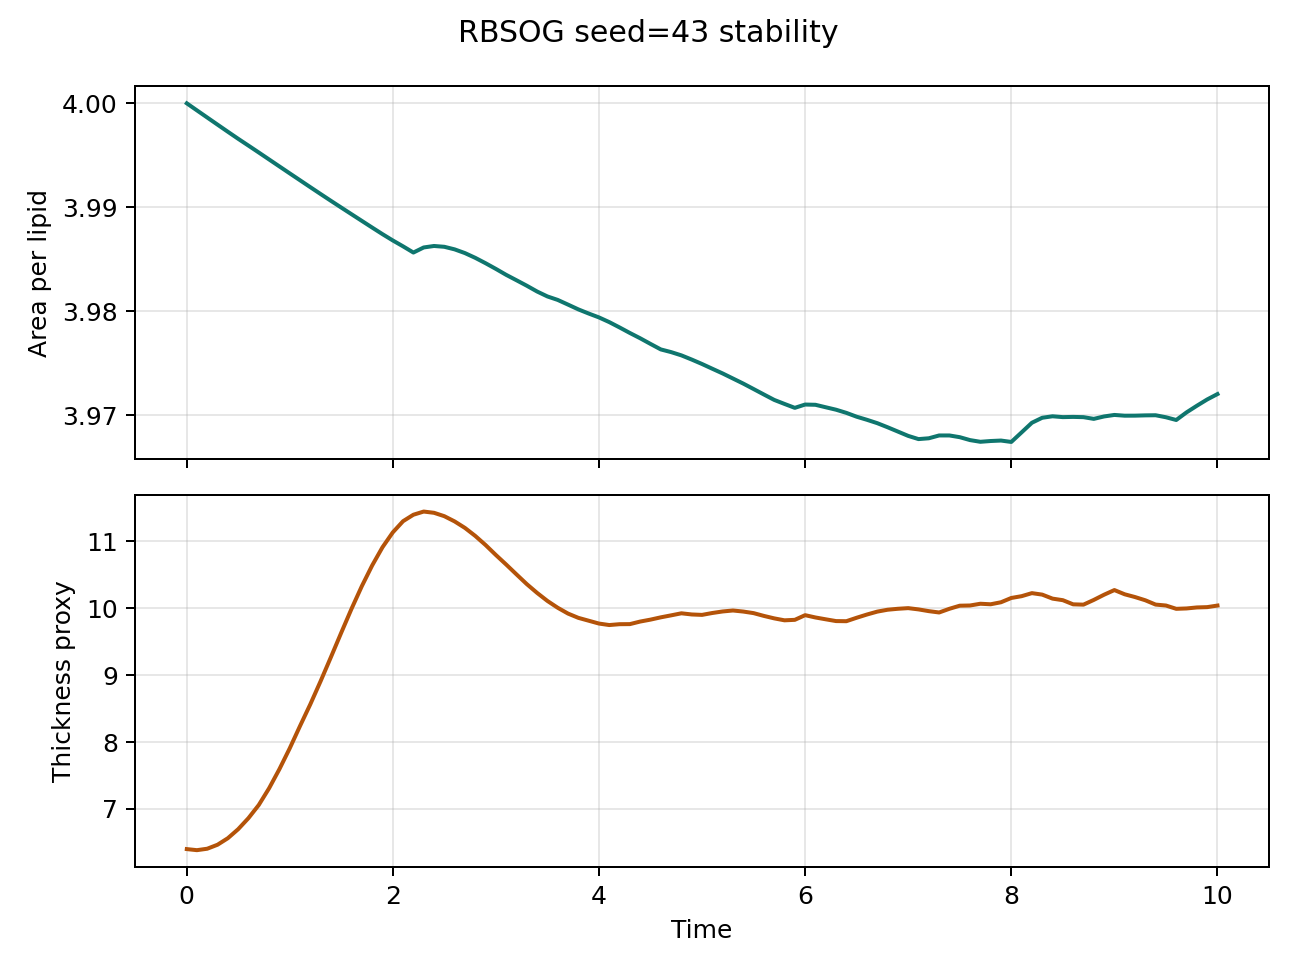

Values plotted in this chart, from the file beside it:
step, time, area_per_lipid, thickness_proxy, pressure, temperature
1.0, 0.002, 4, 6.399, 0.1388, 0.9753
50.0, 0.1, 3.999, 6.383, 0.1409, 0.9865
100.0, 0.2, 3.999, 6.404, 0.1444, 1.004
150.0, 0.3, 3.998, 6.464, 0.1443, 1.012
200.0, 0.4, 3.997, 6.562, 0.1456, 1.029
250.0, 0.5, 3.997, 6.696, 0.1834, 1.335
300.0, 0.6, 3.996, 6.862, 0.1759, 1.237
350.0, 0.7, 3.995, 7.058, 0.1664, 1.173
400.0, 0.8, 3.995, 7.308, 0.163, 1.141
450.0, 0.9, 3.994, 7.594, 0.1625, 1.13
500.0, 1.0, 3.993, 7.905, 0.1663, 1.151
550.0, 1.1, 3.993, 8.239, 0.1676, 1.139
600.0, 1.2, 3.992, 8.565, 0.1699, 1.146
650.0, 1.3, 3.991, 8.911, 0.181, 1.218
700.0, 1.4, 3.991, 9.27, 0.1877, 1.229
750.0, 1.5, 3.99, 9.635, 0.1921, 1.273
800.0, 1.6, 3.989, 9.993, 0.2079, 1.352
850.0, 1.7, 3.989, 10.33, 0.1989, 1.277
900.0, 1.8, 3.988, 10.64, 0.1985, 1.233
950.0, 1.9, 3.987, 10.91, 0.2449, 1.595
1000, 2.0, 3.987, 11.14, 0.2471, 1.523
1050, 2.1, 3.986, 11.3, 0.2788, 1.745
1100, 2.2, 3.986, 11.4, 0.2497, 1.498
1150, 2.3, 3.986, 11.45, 1.408, 10.75
1200, 2.4, 3.986, 11.43, 1.04, 7.706
1250, 2.5, 3.986, 11.38, 0.7956, 5.668
1300, 2.6, 3.986, 11.3, 0.6073, 4.248
1350, 2.7, 3.986, 11.2, 0.4802, 3.379
1400, 2.8, 3.985, 11.08, 0.3746, 2.555
1450, 2.9, 3.985, 10.95, 0.3642, 2.375
1500, 3.0, 3.984, 10.8, 0.3026, 1.929
1550, 3.1, 3.983, 10.65, 0.2625, 1.635
1600, 3.2, 3.983, 10.51, 0.3756, 2.444
1650, 3.3, 3.982, 10.36, 0.324, 2.091
1700, 3.4, 3.982, 10.23, 0.2854, 1.756
1750, 3.5, 3.981, 10.11, 0.6826, 4.992
1800, 3.6, 3.981, 10.01, 0.5016, 3.513
1850, 3.7, 3.981, 9.921, 0.3802, 2.583
1900, 3.8, 3.98, 9.858, 0.5215, 3.633
1950, 3.9, 3.98, 9.815, 0.4761, 3.288
2000, 4.0, 3.979, 9.772, 0.5083, 3.552
2050, 4.1, 3.979, 9.75, 0.385, 2.581
2100, 4.2, 3.978, 9.763, 0.3305, 2.122
2150, 4.3, 3.978, 9.764, 0.3389, 2.079
2200, 4.4, 3.977, 9.802, 0.3565, 2.132
2250, 4.5, 3.977, 9.831, 0.3229, 1.881
2300, 4.6, 3.976, 9.865, 0.3394, 1.87
2350, 4.7, 3.976, 9.895, 0.6876, 4.852
2400, 4.8, 3.976, 9.926, 0.5591, 3.787
2450, 4.9, 3.975, 9.908, 0.4739, 3.021
2500, 5.0, 3.975, 9.902, 0.4365, 2.828
2550, 5.1, 3.974, 9.93, 0.426, 2.669
2600, 5.2, 3.974, 9.953, 0.3898, 2.424
2650, 5.3, 3.974, 9.968, 0.3703, 2.256
2700, 5.4, 3.973, 9.952, 0.3597, 2.218
2750, 5.5, 3.973, 9.928, 0.3222, 1.916
2800, 5.6, 3.972, 9.886, 0.3144, 1.812
2850, 5.7, 3.971, 9.85, 0.5906, 4.076
2900, 5.8, 3.971, 9.821, 0.4505, 2.966
2950, 5.9, 3.971, 9.828, 1.667, 12.52
... 41 more rows
